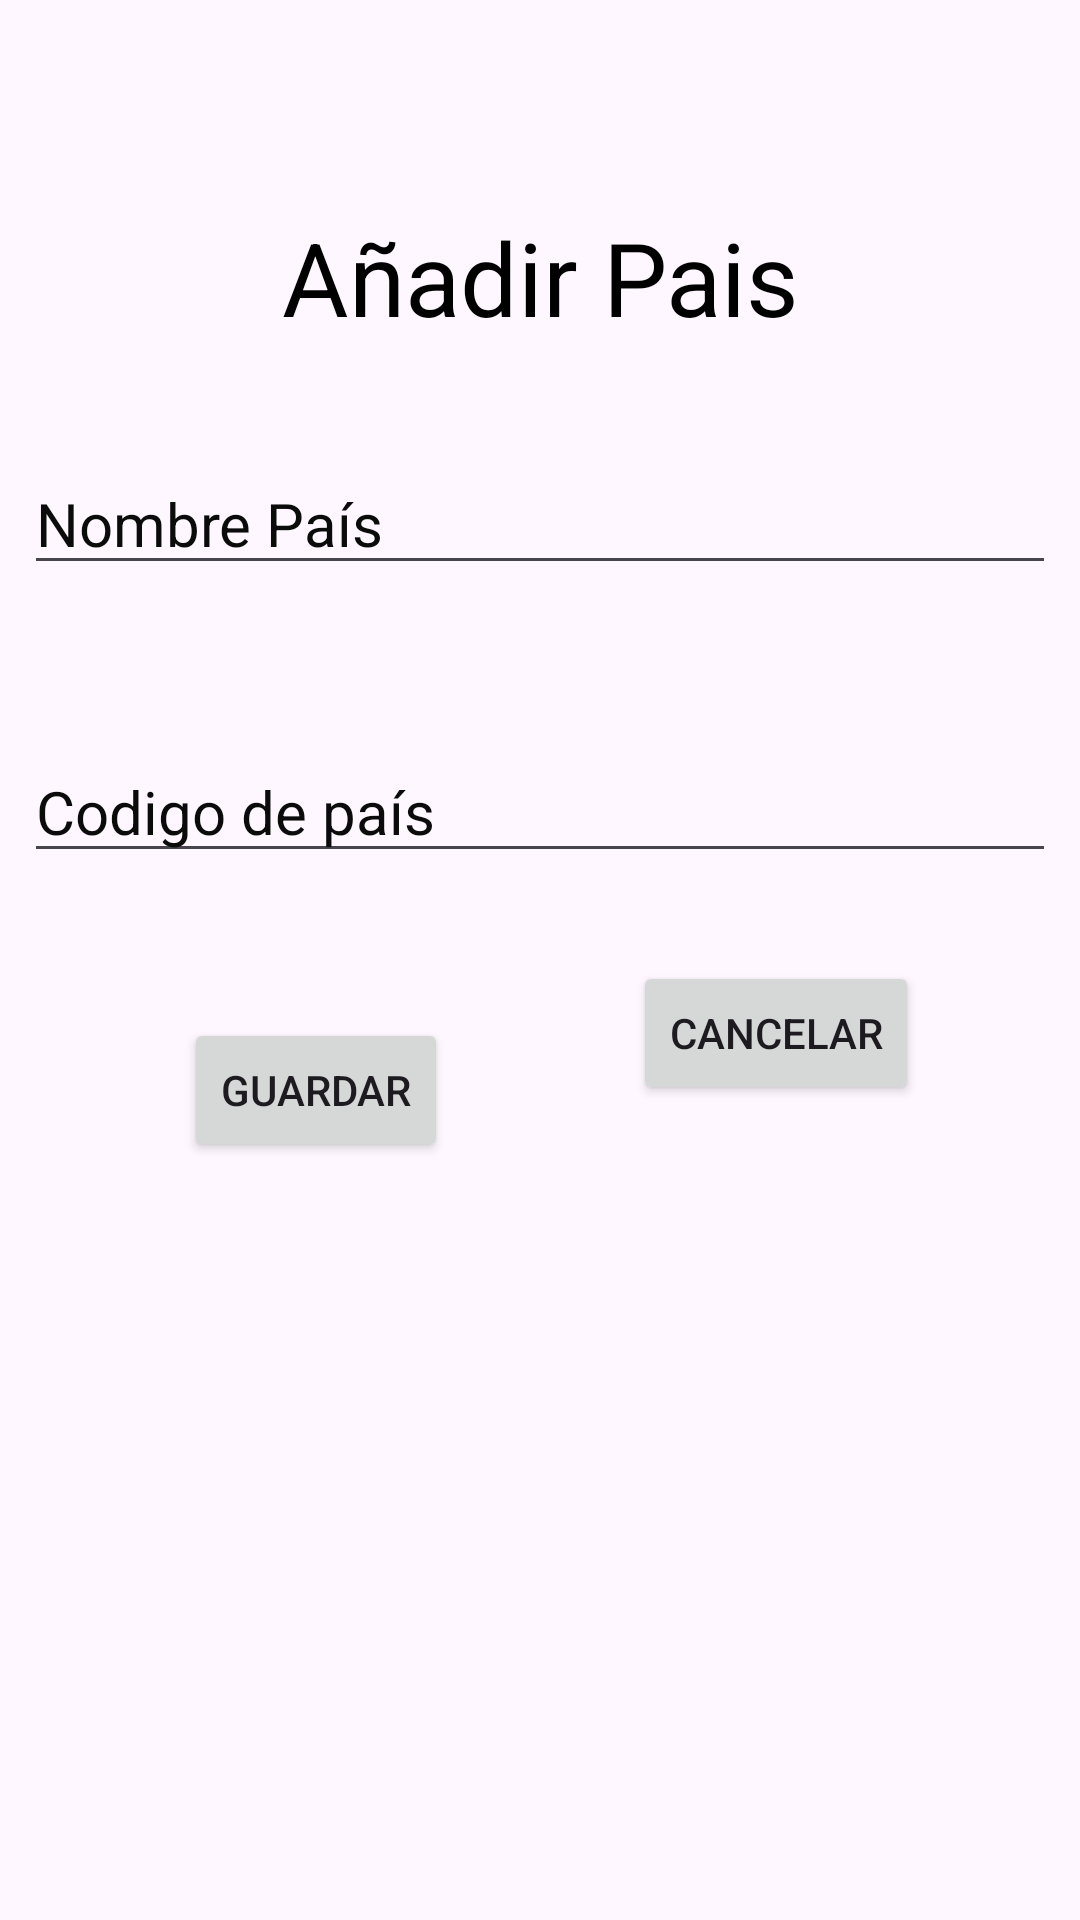

Android layout source for this screen:
<!-- AndroidManifest.xml: application theme Theme.PM1E12650 -->
<!-- res/layout/activity_pais.xml -->
<?xml version="1.0" encoding="utf-8"?>
<androidx.constraintlayout.widget.ConstraintLayout xmlns:android="http://schemas.android.com/apk/res/android"
    xmlns:app="http://schemas.android.com/apk/res-auto"
    xmlns:tools="http://schemas.android.com/tools"
    android:layout_width="match_parent"
    android:layout_height="match_parent"
    tools:context=".ActivityPais">

    <EditText
        android:id="@+id/aptxtPais"
        android:layout_width="0dp"
        android:layout_height="wrap_content"
        android:layout_marginStart="8dp"
        android:layout_marginTop="36dp"
        android:layout_marginEnd="8dp"
        android:ems="10"
        android:hint="Nombre País"
        android:inputType="textPersonName"
        android:textColor="#000000"
        android:textColorHint="#0B0B0B"
        android:textSize="20sp"
        app:layout_constraintEnd_toEndOf="parent"
        app:layout_constraintHorizontal_bias="0.0"
        app:layout_constraintStart_toStartOf="parent"
        app:layout_constraintTop_toBottomOf="@+id/textView7" />

    <EditText
        android:id="@+id/aptxtCodigo"
        android:layout_width="0dp"
        android:layout_height="wrap_content"
        android:layout_marginStart="8dp"
        android:layout_marginTop="52dp"
        android:layout_marginEnd="8dp"
        android:ems="10"
        android:hint="Codigo de país"
        android:inputType="number"
        android:textColor="#040404"
        android:textColorHint="#0B0B0B"
        android:textSize="20sp"
        app:layout_constraintEnd_toEndOf="parent"
        app:layout_constraintHorizontal_bias="0.0"
        app:layout_constraintStart_toStartOf="parent"
        app:layout_constraintTop_toBottomOf="@+id/aptxtPais" />

    <TextView
        android:id="@+id/textView7"
        android:layout_width="wrap_content"
        android:layout_height="wrap_content"
        android:text="Añadir Pais"
        android:textAppearance="@style/TextAppearance.AppCompat.Medium"
        android:textColor="#000000"
        android:textSize="34sp"
        app:layout_constraintBottom_toBottomOf="parent"
        app:layout_constraintEnd_toEndOf="parent"
        app:layout_constraintHorizontal_bias="0.501"
        app:layout_constraintStart_toStartOf="parent"
        app:layout_constraintTop_toTopOf="parent"
        app:layout_constraintVertical_bias="0.117" />

    <Button
        android:id="@+id/apbtnGuardar"
        android:layout_width="wrap_content"
        android:layout_height="wrap_content"
        android:text="Guardar"
        app:layout_constraintBottom_toBottomOf="parent"
        app:layout_constraintEnd_toEndOf="parent"
        app:layout_constraintHorizontal_bias="0.225"
        app:layout_constraintStart_toStartOf="parent"
        app:layout_constraintTop_toBottomOf="@+id/aptxtCodigo"
        app:layout_constraintVertical_bias="0.161" />

    <Button
        android:id="@+id/apbtnAtras"
        android:layout_width="wrap_content"
        android:layout_height="wrap_content"
        android:text="Cancelar"
        app:layout_constraintBottom_toBottomOf="parent"
        app:layout_constraintEnd_toEndOf="parent"
        app:layout_constraintHorizontal_bias="0.797"
        app:layout_constraintStart_toStartOf="parent"
        app:layout_constraintTop_toTopOf="parent"
        app:layout_constraintVertical_bias="0.541" />

</androidx.constraintlayout.widget.ConstraintLayout>
<!-- resources referenced by this layout -->
<resources>
  <style name="Theme.PM1E12650" parent="Base.Theme.PM1E12650" />
  <style name="Base.Theme.PM1E12650" parent="Theme.Material3.DayNight.NoActionBar">
          
          
      </style>
</resources>
